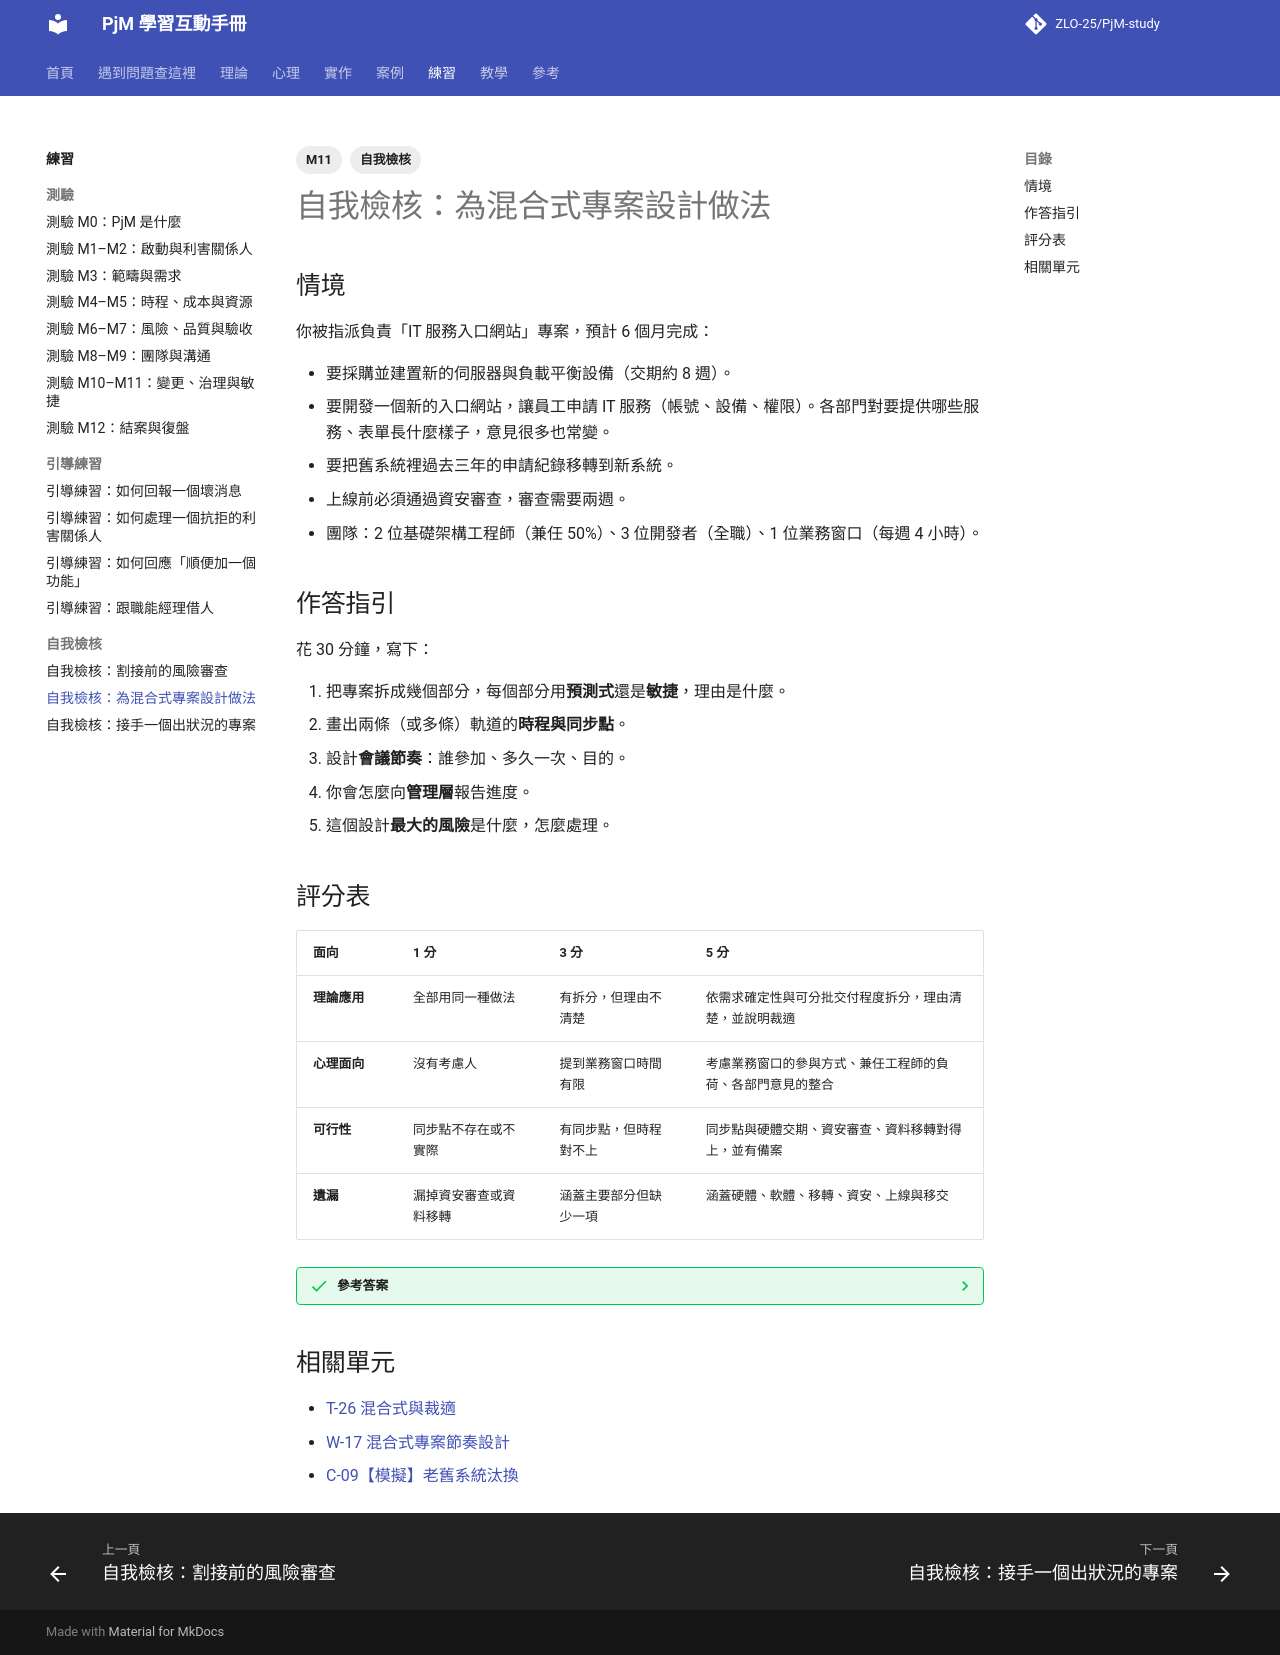

repository: ZLO-25/PjM-study · page: exercises/check-hybrid-design/index.html · generator: mkdocs

---
title: 自我檢核：為混合式專案設計做法
tags: [M11, 自我檢核]
---

# 自我檢核：為混合式專案設計做法

## 情境

你被指派負責「IT 服務入口網站」專案，預計 6 個月完成：

- 要採購並建置新的伺服器與負載平衡設備（交期約 8 週）。
- 要開發一個新的入口網站，讓員工申請 IT 服務（帳號、設備、權限）。各部門對要提供哪些服務、表單長什麼樣子，意見很多也常變。
- 要把舊系統裡過去三年的申請紀錄移轉到新系統。
- 上線前必須通過資安審查，審查需要兩週。
- 團隊：2 位基礎架構工程師（兼任 50%）、3 位開發者（全職）、1 位業務窗口（每週 4 小時）。

## 作答指引

花 30 分鐘，寫下：

1. 把專案拆成幾個部分，每個部分用**預測式**還是**敏捷**，理由是什麼。
2. 畫出兩條（或多條）軌道的**時程與同步點**。
3. 設計**會議節奏**：誰參加、多久一次、目的。
4. 你會怎麼向**管理層**報告進度。
5. 這個設計**最大的風險**是什麼，怎麼處理。

## 評分表

| 面向 | 1 分 | 3 分 | 5 分 |
|---|---|---|---|
| **理論應用** | 全部用同一種做法 | 有拆分，但理由不清楚 | 依需求確定性與可分批交付程度拆分，理由清楚，並說明裁適 |
| **心理面向** | 沒有考慮人 | 提到業務窗口時間有限 | 考慮業務窗口的參與方式、兼任工程師的負荷、各部門意見的整合 |
| **可行性** | 同步點不存在或不實際 | 有同步點，但時程對不上 | 同步點與硬體交期、資安審查、資料移轉對得上，並有備案 |
| **遺漏** | 漏掉資安審查或資料移轉 | 涵蓋主要部分但缺少一項 | 涵蓋硬體、軟體、移轉、資安、上線與移交 |

??? success "參考答案"
    **拆分**

    | 部分 | 做法 | 理由 |
    |---|---|---|
    | 硬體採購與建置 | 預測式 | 交期長、工序固定、需求明確 |
    | 入口網站開發 | 敏捷（兩週 Sprint） | 需求不確定、可分批交付、需要使用者回饋 |
    | 資料移轉 | 預測式 | 需要詳細規劃、多次試移轉、固定切換日 |
    | 資安審查 | 預測式（關卡） | 固定兩週、有明確進入條件 |

    **時程與同步點（概略）**

    ```text
     週   1   4   8   12  16  20  24
     硬體 [採購────][建置]
     軟體 [S1][S2][S3][S4][S5][S6][S7][S8][S9]...
     移轉         [設計][試1]   [試2][正式]
     資安                       [審查]
     同步     ◆       ◆           ◆     ◆
             第4週   第10週      第18週 第22週
     第4週：開發環境（暫用虛擬機）就緒
     第10週：硬體就緒，軟體部署到正式環境架構
     第18週：MVP 凍結，進入資安審查
     第22週：最後一次試移轉通過，進入上線準備
    ```

    **會議節奏**

    - 開發者每日站立會議。
    - 每兩週 Sprint 檢視：邀請業務窗口與 2–3 個部門代表，30 分鐘。
    - 每週整合會議：PM、基礎架構、開發代表，處理相依。
    - 每月治理會議：發起人，看里程碑與燃起圖。

    **向管理層報告**

    里程碑（硬體、資安、上線）+ 燃起圖（已完成 / 總範疇）+ 前三大風險。

    **最大的風險與處理**

    - **硬體延誤**：開發先用虛擬環境，降低對硬體的相依。
    - **需求一直變**：由業務窗口擔任產品負責人角色，負責排序；但他每週只有 4 小時，要和發起人確認是否能增加時間，或由他指定一位代理人。
    - **資安審查不通過**：在第 8 週先做一次非正式的資安預審。
    - **兼任工程師負荷**：和他們的職能經理確認第 8–12 週的投入，見 [T-14 資源規劃與平衡](../theory/T-14-resource-planning.md)。

## 相關單元

- [T-26 混合式與裁適](../theory/T-26-hybrid-tailoring.md)
- [W-17 混合式專案節奏設計](../practice/W-17-hybrid-cadence.md)
- [C-09【模擬】老舊系統汰換](../cases/C-09-sim-legacy-replacement.md)
